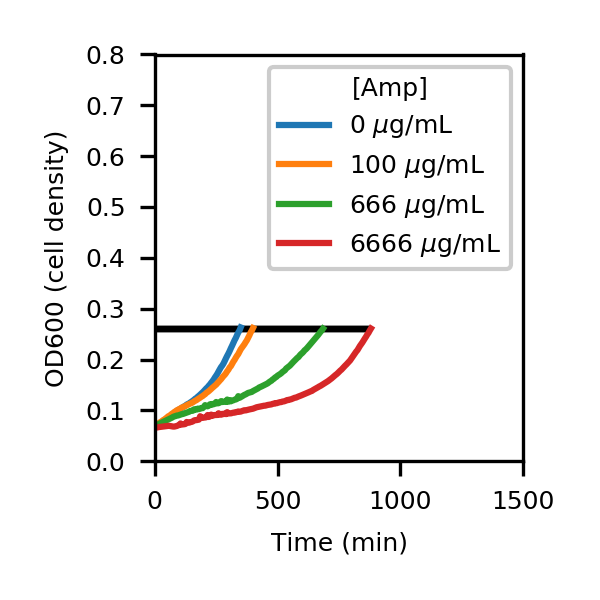

The data file committed next to this chart (first rows):
0.084, 0.096, 0.118, 0.118, 0.151, 0.152, 0.156, 0.154, 0.085, 0.153, 0.152, 0.156, 0.092, 0.096, 0.12, 0.119, 0.157, 0.153, 0.156, 0.156, 0.158, 0.154, 0.155, 0.157
0.083, 0.096, 0.118, 0.117, 0.151, 0.152, 0.156, 0.155, 0.085, 0.154, 0.153, 0.157, 0.102, 0.096, 0.12, 0.119, 0.157, 0.153, 0.157, 0.156, 0.159, 0.155, 0.156, 0.158
0.083, 0.096, 0.118, 0.118, 0.15, 0.151, 0.156, 0.155, 0.085, 0.154, 0.153, 0.157, 0.101, 0.096, 0.119, 0.119, 0.158, 0.153, 0.157, 0.157, 0.16, 0.155, 0.157, 0.158
0.083, 0.096, 0.117, 0.117, 0.15, 0.151, 0.157, 0.155, 0.085, 0.154, 0.153, 0.157, 0.099, 0.096, 0.119, 0.118, 0.158, 0.154, 0.158, 0.157, 0.16, 0.156, 0.157, 0.159
0.083, 0.096, 0.117, 0.117, 0.15, 0.152, 0.156, 0.155, 0.085, 0.154, 0.153, 0.157, 0.102, 0.096, 0.119, 0.118, 0.159, 0.154, 0.158, 0.158, 0.16, 0.157, 0.157, 0.159
0.083, 0.096, 0.117, 0.116, 0.151, 0.152, 0.156, 0.155, 0.085, 0.154, 0.153, 0.157, 0.102, 0.096, 0.118, 0.118, 0.159, 0.155, 0.159, 0.158, 0.161, 0.157, 0.157, 0.159
0.083, 0.096, 0.116, 0.117, 0.151, 0.152, 0.157, 0.155, 0.085, 0.154, 0.152, 0.157, 0.103, 0.096, 0.118, 0.118, 0.16, 0.156, 0.159, 0.158, 0.161, 0.157, 0.158, 0.16
0.083, 0.096, 0.116, 0.116, 0.151, 0.152, 0.156, 0.155, 0.086, 0.154, 0.153, 0.157, 0.104, 0.096, 0.118, 0.117, 0.16, 0.156, 0.16, 0.158, 0.161, 0.157, 0.158, 0.16
0.083, 0.096, 0.116, 0.116, 0.151, 0.153, 0.157, 0.155, 0.085, 0.154, 0.152, 0.157, 0.103, 0.096, 0.118, 0.117, 0.161, 0.157, 0.16, 0.159, 0.161, 0.157, 0.158, 0.161
0.083, 0.096, 0.116, 0.116, 0.152, 0.153, 0.157, 0.155, 0.085, 0.155, 0.152, 0.157, 0.104, 0.096, 0.117, 0.117, 0.162, 0.157, 0.161, 0.159, 0.162, 0.158, 0.159, 0.161
0.083, 0.096, 0.115, 0.116, 0.152, 0.153, 0.156, 0.155, 0.085, 0.154, 0.153, 0.157, 0.101, 0.096, 0.117, 0.117, 0.163, 0.158, 0.161, 0.16, 0.162, 0.158, 0.159, 0.161
0.083, 0.096, 0.115, 0.116, 0.153, 0.152, 0.155, 0.155, 0.085, 0.154, 0.152, 0.157, 0.104, 0.096, 0.117, 0.116, 0.163, 0.159, 0.161, 0.159, 0.162, 0.159, 0.159, 0.162
0.083, 0.096, 0.115, 0.116, 0.153, 0.153, 0.153, 0.155, 0.084, 0.154, 0.152, 0.156, 0.103, 0.096, 0.117, 0.116, 0.164, 0.159, 0.159, 0.16, 0.163, 0.159, 0.16, 0.161
0.083, 0.096, 0.115, 0.115, 0.153, 0.153, 0.152, 0.154, 0.085, 0.152, 0.152, 0.156, 0.106, 0.096, 0.117, 0.116, 0.164, 0.16, 0.158, 0.16, 0.163, 0.159, 0.16, 0.159
0.083, 0.096, 0.114, 0.115, 0.153, 0.153, 0.154, 0.153, 0.085, 0.151, 0.15, 0.153, 0.107, 0.096, 0.116, 0.116, 0.165, 0.16, 0.159, 0.16, 0.161, 0.158, 0.16, 0.159
0.084, 0.096, 0.114, 0.115, 0.153, 0.153, 0.152, 0.152, 0.085, 0.151, 0.15, 0.151, 0.106, 0.096, 0.116, 0.116, 0.166, 0.16, 0.159, 0.159, 0.161, 0.158, 0.159, 0.158
0.083, 0.096, 0.114, 0.115, 0.153, 0.153, 0.155, 0.151, 0.085, 0.151, 0.15, 0.153, 0.101, 0.096, 0.116, 0.115, 0.166, 0.161, 0.159, 0.158, 0.162, 0.158, 0.158, 0.159
0.083, 0.096, 0.114, 0.114, 0.153, 0.153, 0.154, 0.152, 0.085, 0.151, 0.15, 0.153, 0.106, 0.096, 0.115, 0.115, 0.166, 0.161, 0.161, 0.159, 0.161, 0.158, 0.158, 0.16
0.083, 0.096, 0.114, 0.114, 0.154, 0.153, 0.154, 0.152, 0.084, 0.152, 0.15, 0.152, 0.105, 0.096, 0.115, 0.115, 0.167, 0.162, 0.16, 0.161, 0.163, 0.159, 0.159, 0.159
0.083, 0.096, 0.114, 0.114, 0.154, 0.154, 0.154, 0.151, 0.085, 0.15, 0.15, 0.154, 0.107, 0.096, 0.115, 0.115, 0.168, 0.163, 0.162, 0.161, 0.163, 0.162, 0.159, 0.16
0.083, 0.096, 0.113, 0.114, 0.154, 0.154, 0.154, 0.153, 0.084, 0.149, 0.149, 0.153, 0.107, 0.096, 0.115, 0.115, 0.168, 0.163, 0.163, 0.163, 0.163, 0.162, 0.162, 0.161
0.083, 0.096, 0.113, 0.114, 0.155, 0.154, 0.158, 0.152, 0.085, 0.153, 0.15, 0.156, 0.108, 0.096, 0.115, 0.114, 0.169, 0.164, 0.183, 0.162, 0.164, 0.161, 0.16, 0.161
0.083, 0.096, 0.113, 0.114, 0.155, 0.155, 0.162, 0.152, 0.084, 0.151, 0.15, 0.154, 0.105, 0.096, 0.115, 0.114, 0.169, 0.164, 0.163, 0.161, 0.167, 0.16, 0.165, 0.161
0.083, 0.096, 0.113, 0.114, 0.155, 0.155, 0.156, 0.152, 0.085, 0.151, 0.151, 0.153, 0.107, 0.096, 0.115, 0.114, 0.17, 0.165, 0.163, 0.162, 0.165, 0.167, 0.162, 0.163
0.083, 0.096, 0.113, 0.113, 0.155, 0.156, 0.159, 0.163, 0.085, 0.152, 0.151, 0.153, 0.107, 0.096, 0.115, 0.114, 0.17, 0.165, 0.165, 0.163, 0.166, 0.161, 0.163, 0.163
0.083, 0.096, 0.113, 0.113, 0.155, 0.156, 0.158, 0.154, 0.085, 0.153, 0.152, 0.154, 0.103, 0.096, 0.115, 0.114, 0.17, 0.166, 0.166, 0.164, 0.167, 0.163, 0.162, 0.163
0.083, 0.097, 0.113, 0.113, 0.155, 0.156, 0.157, 0.155, 0.085, 0.154, 0.152, 0.154, 0.103, 0.096, 0.115, 0.114, 0.171, 0.166, 0.167, 0.168, 0.179, 0.164, 0.165, 0.165
0.083, 0.097, 0.112, 0.113, 0.156, 0.156, 0.181, 0.154, 0.085, 0.17, 0.153, 0.155, 0.106, 0.096, 0.114, 0.114, 0.171, 0.167, 0.168, 0.168, 0.168, 0.165, 0.164, 0.17
0.083, 0.097, 0.112, 0.113, 0.156, 0.157, 0.158, 0.154, 0.085, 0.153, 0.153, 0.154, 0.103, 0.096, 0.114, 0.114, 0.171, 0.167, 0.169, 0.166, 0.168, 0.165, 0.166, 0.166
0.083, 0.097, 0.113, 0.113, 0.156, 0.156, 0.159, 0.155, 0.085, 0.155, 0.154, 0.155, 0.103, 0.096, 0.114, 0.114, 0.172, 0.167, 0.171, 0.167, 0.169, 0.166, 0.166, 0.167
0.083, 0.097, 0.112, 0.113, 0.156, 0.158, 0.16, 0.155, 0.085, 0.159, 0.154, 0.156, 0.103, 0.096, 0.114, 0.113, 0.172, 0.167, 0.17, 0.168, 0.17, 0.166, 0.166, 0.169
0.083, 0.097, 0.112, 0.113, 0.157, 0.157, 0.16, 0.156, 0.085, 0.155, 0.154, 0.156, 0.103, 0.096, 0.114, 0.114, 0.172, 0.168, 0.171, 0.169, 0.171, 0.167, 0.168, 0.169
0.083, 0.097, 0.112, 0.112, 0.157, 0.157, 0.161, 0.157, 0.085, 0.155, 0.155, 0.157, 0.101, 0.096, 0.114, 0.113, 0.172, 0.168, 0.172, 0.169, 0.172, 0.176, 0.168, 0.169
0.083, 0.097, 0.112, 0.112, 0.157, 0.157, 0.162, 0.158, 0.084, 0.155, 0.157, 0.158, 0.106, 0.096, 0.114, 0.113, 0.172, 0.168, 0.173, 0.17, 0.173, 0.168, 0.17, 0.176
0.083, 0.097, 0.112, 0.112, 0.157, 0.157, 0.163, 0.158, 0.085, 0.156, 0.157, 0.176, 0.103, 0.096, 0.114, 0.113, 0.172, 0.168, 0.175, 0.171, 0.174, 0.169, 0.17, 0.171
0.083, 0.097, 0.112, 0.112, 0.157, 0.157, 0.163, 0.158, 0.084, 0.157, 0.157, 0.16, 0.105, 0.096, 0.114, 0.113, 0.172, 0.167, 0.174, 0.172, 0.174, 0.171, 0.171, 0.171
0.083, 0.097, 0.112, 0.112, 0.156, 0.157, 0.163, 0.158, 0.085, 0.16, 0.159, 0.161, 0.103, 0.096, 0.114, 0.113, 0.172, 0.167, 0.175, 0.172, 0.175, 0.17, 0.172, 0.172
0.083, 0.097, 0.112, 0.112, 0.156, 0.156, 0.165, 0.159, 0.084, 0.158, 0.158, 0.161, 0.108, 0.096, 0.113, 0.113, 0.172, 0.167, 0.208, 0.174, 0.176, 0.172, 0.173, 0.173
0.083, 0.097, 0.112, 0.112, 0.156, 0.156, 0.166, 0.16, 0.085, 0.159, 0.16, 0.161, 0.106, 0.096, 0.113, 0.113, 0.172, 0.167, 0.176, 0.175, 0.177, 0.172, 0.185, 0.174
0.083, 0.097, 0.112, 0.112, 0.156, 0.156, 0.167, 0.161, 0.085, 0.16, 0.16, 0.162, 0.101, 0.096, 0.113, 0.113, 0.171, 0.167, 0.177, 0.18, 0.178, 0.173, 0.174, 0.174
0.083, 0.097, 0.111, 0.112, 0.156, 0.156, 0.169, 0.161, 0.085, 0.162, 0.16, 0.162, 0.105, 0.096, 0.113, 0.112, 0.171, 0.167, 0.178, 0.177, 0.181, 0.174, 0.175, 0.176
0.083, 0.097, 0.111, 0.112, 0.156, 0.155, 0.166, 0.162, 0.085, 0.16, 0.162, 0.163, 0.106, 0.096, 0.113, 0.113, 0.171, 0.167, 0.178, 0.177, 0.18, 0.174, 0.176, 0.176
0.083, 0.097, 0.111, 0.112, 0.155, 0.155, 0.17, 0.163, 0.085, 0.161, 0.163, 0.163, 0.103, 0.096, 0.113, 0.112, 0.17, 0.166, 0.179, 0.177, 0.18, 0.176, 0.176, 0.176
0.083, 0.097, 0.111, 0.111, 0.155, 0.155, 0.169, 0.163, 0.086, 0.162, 0.163, 0.165, 0.106, 0.096, 0.113, 0.112, 0.17, 0.166, 0.179, 0.178, 0.181, 0.174, 0.177, 0.201
0.083, 0.097, 0.111, 0.111, 0.155, 0.154, 0.168, 0.164, 0.085, 0.166, 0.163, 0.164, 0.106, 0.096, 0.113, 0.112, 0.17, 0.166, 0.178, 0.178, 0.181, 0.176, 0.177, 0.177
0.083, 0.097, 0.111, 0.111, 0.155, 0.154, 0.169, 0.164, 0.085, 0.163, 0.163, 0.165, 0.103, 0.096, 0.113, 0.112, 0.17, 0.166, 0.18, 0.179, 0.182, 0.176, 0.179, 0.179
0.083, 0.097, 0.111, 0.111, 0.154, 0.153, 0.173, 0.165, 0.085, 0.163, 0.164, 0.168, 0.103, 0.096, 0.113, 0.112, 0.17, 0.166, 0.18, 0.179, 0.182, 0.177, 0.198, 0.179
0.083, 0.097, 0.111, 0.111, 0.155, 0.153, 0.174, 0.165, 0.085, 0.164, 0.164, 0.166, 0.102, 0.096, 0.112, 0.112, 0.169, 0.166, 0.183, 0.18, 0.183, 0.176, 0.18, 0.179
0.083, 0.097, 0.111, 0.111, 0.154, 0.153, 0.175, 0.165, 0.085, 0.163, 0.165, 0.168, 0.109, 0.096, 0.113, 0.112, 0.17, 0.165, 0.181, 0.181, 0.184, 0.179, 0.18, 0.182
0.083, 0.097, 0.111, 0.111, 0.154, 0.152, 0.174, 0.166, 0.085, 0.166, 0.166, 0.168, 0.107, 0.096, 0.112, 0.112, 0.169, 0.165, 0.184, 0.181, 0.185, 0.179, 0.181, 0.18
0.083, 0.097, 0.111, 0.111, 0.154, 0.152, 0.174, 0.167, 0.085, 0.166, 0.166, 0.169, 0.109, 0.096, 0.112, 0.112, 0.169, 0.165, 0.182, 0.182, 0.186, 0.179, 0.181, 0.18
0.083, 0.097, 0.111, 0.111, 0.154, 0.151, 0.178, 0.168, 0.084, 0.167, 0.167, 0.169, 0.102, 0.096, 0.112, 0.112, 0.169, 0.165, 0.182, 0.183, 0.185, 0.179, 0.181, 0.181
0.085, 0.097, 0.111, 0.111, 0.154, 0.151, 0.177, 0.168, 0.084, 0.166, 0.167, 0.169, 0.104, 0.096, 0.112, 0.112, 0.169, 0.165, 0.183, 0.201, 0.186, 0.179, 0.181, 0.181
0.083, 0.097, 0.111, 0.111, 0.153, 0.151, 0.177, 0.169, 0.085, 0.167, 0.167, 0.17, 0.107, 0.096, 0.112, 0.112, 0.169, 0.164, 0.182, 0.184, 0.186, 0.179, 0.183, 0.182
0.083, 0.097, 0.111, 0.111, 0.153, 0.15, 0.175, 0.169, 0.085, 0.168, 0.167, 0.17, 0.108, 0.096, 0.112, 0.111, 0.168, 0.164, 0.183, 0.182, 0.186, 0.179, 0.182, 0.182
0.083, 0.097, 0.111, 0.111, 0.153, 0.15, 0.173, 0.169, 0.084, 0.166, 0.168, 0.171, 0.102, 0.096, 0.112, 0.111, 0.168, 0.164, 0.185, 0.183, 0.186, 0.18, 0.182, 0.188
0.083, 0.097, 0.11, 0.111, 0.153, 0.15, 0.179, 0.17, 0.085, 0.168, 0.168, 0.172, 0.101, 0.096, 0.112, 0.111, 0.168, 0.164, 0.185, 0.183, 0.187, 0.181, 0.183, 0.182
0.084, 0.097, 0.11, 0.111, 0.153, 0.15, 0.173, 0.17, 0.085, 0.168, 0.168, 0.172, 0.111, 0.096, 0.112, 0.111, 0.168, 0.164, 0.184, 0.189, 0.187, 0.18, 0.184, 0.183
0.083, 0.097, 0.11, 0.111, 0.153, 0.149, 0.177, 0.171, 0.085, 0.168, 0.168, 0.173, 0.106, 0.096, 0.112, 0.111, 0.167, 0.164, 0.184, 0.183, 0.187, 0.181, 0.183, 0.183
0.083, 0.097, 0.11, 0.111, 0.153, 0.149, 0.179, 0.172, 0.085, 0.169, 0.17, 0.174, 0.103, 0.096, 0.112, 0.111, 0.167, 0.163, 0.185, 0.185, 0.188, 0.187, 0.196, 0.183
0.083, 0.097, 0.11, 0.11, 0.153, 0.149, 0.18, 0.172, 0.085, 0.168, 0.169, 0.174, 0.104, 0.096, 0.112, 0.111, 0.167, 0.163, 0.186, 0.185, 0.188, 0.181, 0.184, 0.184
... 116 more rows
